Run: headless pygame with SDL's dummy video driver; simulated clock (each Clock.tick advances the game by its frame time, no real sleeping); random seed 0; keys injected as events and as key.get_pressed() state; mouse plan: one left click at the window centre at the start of phase 2, then a move to the lower-right quarter at the start of phase 3.
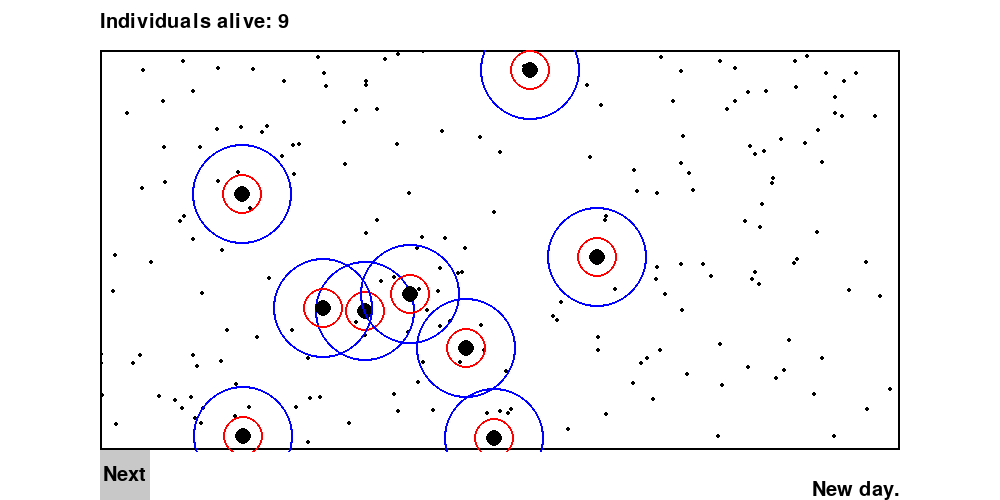
Frame 1 of 4 · flips 1–60 · no input
Frame 2 of 4 · flips 61–180 · clicked the window centre · tapped SPACE, RETURN · held RIGHT (→), D · screen unchanged from frame 1, image omitted
Frame 3 of 4 · flips 181–300 · moved the mouse to the lower-right quarter · held DOWN (↓), S · screen unchanged from frame 2, image omitted
Frame 4 of 4 · flips 301–420 · held LEFT (←), A, UP (↑), W · screen unchanged from frame 3, image omitted

The pygame program that drew these frames:

import pygame
import random
import time
import sys
import math

WIDTH = 1000
HEIGHT = 500
SIMULATIONDRAWOFFSETX = 100
SIMULATIONDRAWOFFSETY = 50
REPRODUCTIONENERGY = 4

pygame.init()
screen = pygame.display.set_mode((WIDTH, HEIGHT))
pygame.display.set_caption("evolution-simulator-3")

def distanceBetween(a, b):
    xa = a[0]
    xb = b[0]
    ya = a[1]
    yb = b[1]

    return math.sqrt(((xa - xb)**2) + ((ya - yb)**2))

# main evolution classes


class Population:
    def __init__(self, startingNumberOfIndividuals, baseMutationChancePercent, baseEatingDistance, baseVisionDistance, simulationAreaSize, pygameScreen, foodToSpawnEachTurn, simulationPlayer):
        self.startingNumberOfIndividuals = startingNumberOfIndividuals
        self.baseMutationChancePercent = baseMutationChancePercent
        self.baseEatingDistance = baseEatingDistance
        self.baseVisionDistance = baseVisionDistance
        self.simulationAreaSize = simulationAreaSize
        self.pygameScreen = pygameScreen
        self.simulationPlayer = simulationPlayer

        self.amountOfAliveIndividuals = startingNumberOfIndividuals
        self.amountOfDeadIndividuals = 0

        self.individualsList = []
        for i in range(1, startingNumberOfIndividuals):
            individual = Individual(self.baseEatingDistance, self.baseVisionDistance, self.baseMutationChancePercent, None, 1, [random.randint(0, self.simulationAreaSize["width"]), random.randint(0, self.simulationAreaSize["height"])], self)
            self.individualsList.append(individual)

        self.foodSpawner = FoodSpawner(foodToSpawnEachTurn, self.simulationAreaSize, self.pygameScreen)
        self.foodSpawner.spawnAndDrawFood()
        for individual in self.individualsList:
                pygame.draw.circle(self.pygameScreen, (0, 0, 0), (individual.location[0] + SIMULATIONDRAWOFFSETX, individual.location[1] + SIMULATIONDRAWOFFSETY), 8)
                pygame.draw.circle(self.pygameScreen, (255, 0, 0), (individual.location[0] + SIMULATIONDRAWOFFSETX, individual.location[1] + SIMULATIONDRAWOFFSETY), individual.eatingDistance, 2)
                pygame.draw.circle(self.pygameScreen, (0, 0, 255), (individual.location[0] + SIMULATIONDRAWOFFSETX, individual.location[1] + SIMULATIONDRAWOFFSETY), individual.visionDistance, 2)

    def nextDay(self):
        # handle the next day (remember pause points!)

        self.foodSpawner.spawnAndDrawFood()
        self.simulationPlayer.setStatusText("Food spawned.")
        self.simulationPlayer.pausePoint()

        for individual in self.individualsList:
            if individual.energy <= 0:
                individual.die()

        self.simulationPlayer.setStatusText("Killed 0 energy Individuals.")
        self.simulationPlayer.pausePoint()

        for individual in self.individualsList:
            individual.eatFood()

        self.simulationPlayer.setStatusText("Individuals have eaten their food.")
        self.simulationPlayer.pausePoint()

        for individual in self.individualsList:
            if individual.energy >= REPRODUCTIONENERGY:
                individual.reproduce()

        self.simulationPlayer.setStatusText("Individuals have reproduced.")
        self.simulationPlayer.pausePoint()

        for individual in self.individualsList:
            individual.energy -= 1

    def redrawIndividuals(self):
        for individual in self.individualsList:
            pygame.draw.circle(self.pygameScreen, (0, 0, 0), (individual.location[0] + SIMULATIONDRAWOFFSETX, individual.location[1] + SIMULATIONDRAWOFFSETY), 8)
            pygame.draw.circle(self.pygameScreen, (255, 0, 0), (individual.location[0] + SIMULATIONDRAWOFFSETX, individual.location[1] + SIMULATIONDRAWOFFSETY), individual.eatingDistance, 2)
            pygame.draw.circle(self.pygameScreen, (0, 0, 255), (individual.location[0] + SIMULATIONDRAWOFFSETX, individual.location[1] + SIMULATIONDRAWOFFSETY), individual.visionDistance, 2)


class Individual:
    def __init__(self, eatingDistance, visionDistance, mutationChancePercent, parent, generation, location, population):
        self.eatingDistance = eatingDistance
        self.visionDistance = visionDistance
        self.mutationChancePercent = mutationChancePercent
        self.familyTree = FamilyTree(parent, generation)
        self.location = location
        self.population = population
        self.energy = 2

    def eatFood(self):
        for food in self.population.foodSpawner.foodList:
            distance = distanceBetween(food.location, self.location)
            if distance <= self.eatingDistance:
                self.energy += food.nutrition
                self.population.foodSpawner.destroy(food)

    def reproduce(self):
        eatingMutationRoll = random.randint(1, 100)
        visionMutationRoll = random.randint(1, 100)
        mutationMutationRoll = random.randint(1, 100)

        if eatingMutationRoll <= self.mutationChancePercent:
            eatingMutationSignRoll = random.randint(1, 2)
            if eatingMutationSignRoll == 1:
                childEatingDistance = self.eatingDistance + random.randint(1, 5)
            if eatingMutationSignRoll == 2:
                childEatingDistance = self.eatingDistance - random.randint(1, 5)
        else:
            childEatingDistance = self.eatingDistance

        if visionMutationRoll <= self.mutationChancePercent:
            visionMutationSignRoll = random.randint(1, 2)
            if visionMutationSignRoll == 1:
                childVisionDistance = self.visionDistance + random.randint(1, 5)
            if visionMutationSignRoll == 2:
                childVisionDistance = self.visionDistance - random.randint(1, 5)
        else:
            childVisionDistance = self.visionDistance

        if mutationMutationRoll <= self.mutationChancePercent:
            mutationMutationSignRoll = random.randint(1, 2)
            if mutationMutationSignRoll == 1:
                childMutationChancePercent = self.mutationChancePercent + random.randint(1, 5)
            if mutationMutationSignRoll == 2:
                childMutationChancePercent = self.mutationChancePercent - random.randint(1, 5)
        else:
            childMutationChancePercent = self.mutationChancePercent

        child = Individual(childEatingDistance, childVisionDistance, childMutationChancePercent, self, self.familyTree.generation + 1, self.location, self.population)
        self.population.individualsList.append(child)
        self.energy -= REPRODUCTIONENERGY

    def die(self):
        self.population.individualsList.remove(self)
        

class FamilyTree:
    def __init__(self, parent, generation):
        self.parent = parent
        self.children = []
        self.generation = generation


class SimulationPlayer:
    def __init__(self, simulationAreaSize, startingNumberOfIndividuals, baseMutationChancePercent, baseEatingDistance, baseVisionDistance, pygameScreen, foodToSpawnEachTurn):
        self.population = Population(startingNumberOfIndividuals, baseMutationChancePercent, baseEatingDistance, baseVisionDistance, simulationAreaSize, pygameScreen, foodToSpawnEachTurn, self)
        self.simulationAreaSize = simulationAreaSize
        self.pygameScreen = pygameScreen
        self.currentStatusText = " "
        
    def pausePoint(self):
        # handle a point that the "next pause point" button will bring you to

        goToNextPoint = False

        while not goToNextPoint:
            for event in pygame.event.get():
                if event.type == pygame.QUIT:
                    running = False
                if event.type == pygame.MOUSEBUTTONDOWN:
                    buttonPressed = simulationPlayer.checkForButtonPresses()
                    if buttonPressed == "next":
                        goToNextPoint = True

            self.pygameScreen.fill((255, 255, 255))
            pygame.draw.rect(self.pygameScreen, (0, 0, 0), (SIMULATIONDRAWOFFSETX, SIMULATIONDRAWOFFSETY, 800, 400), 2)
            self.redrawSimulation()
            pygame.draw.rect(self.pygameScreen, (255, 255, 255), (0, 0, WIDTH, SIMULATIONDRAWOFFSETY))
            pygame.draw.rect(self.pygameScreen, (255, 255, 255), (0, 0, SIMULATIONDRAWOFFSETX, HEIGHT))
            pygame.draw.rect(self.pygameScreen, (255, 255, 255), (0, SIMULATIONDRAWOFFSETY + 400 + 2, WIDTH, SIMULATIONDRAWOFFSETY))
            pygame.draw.rect(self.pygameScreen, (255, 255, 255), (SIMULATIONDRAWOFFSETX + 800 + 1, 0, SIMULATIONDRAWOFFSETX, HEIGHT))
            self.redrawGUI()

            buttonPressed = None

            pygame.display.flip()

    def redrawGUI(self):
        pygame.draw.rect(self.pygameScreen, (200, 200, 200), (SIMULATIONDRAWOFFSETX, SIMULATIONDRAWOFFSETY + 400, SIMULATIONDRAWOFFSETY, SIMULATIONDRAWOFFSETY), 0)
        font = pygame.font.SysFont('comicsans', 30)
        text = font.render("Next", 1, (0, 0, 0))
        self.pygameScreen.blit(text, (SIMULATIONDRAWOFFSETX + (SIMULATIONDRAWOFFSETY / 2 - text.get_width() / 2), SIMULATIONDRAWOFFSETY + 400 + (SIMULATIONDRAWOFFSETY / 2 - text.get_height() / 2)))

        text = font.render("Individuals alive: " + str(len(self.population.individualsList)), 1, (0, 0, 0))
        self.pygameScreen.blit(text, (SIMULATIONDRAWOFFSETX, SIMULATIONDRAWOFFSETY / 4, 0, 0))

        text = font.render(self.currentStatusText, 1, (0, 0, 0))
        self.pygameScreen.blit(text, (SIMULATIONDRAWOFFSETX + 800 - text.get_width(), HEIGHT - text.get_height()))

    def checkForButtonPresses(self):
        if pygame.mouse.get_pos()[1] > SIMULATIONDRAWOFFSETY + 400 and pygame.mouse.get_pos()[1] < SIMULATIONDRAWOFFSETY + 400 + SIMULATIONDRAWOFFSETY:
            if pygame.mouse.get_pos()[0] > SIMULATIONDRAWOFFSETX and pygame.mouse.get_pos()[0] < SIMULATIONDRAWOFFSETX + SIMULATIONDRAWOFFSETY:
                return "next"
        return None

    def redrawSimulation(self):
        self.population.foodSpawner.redrawFood()
        self.population.redrawIndividuals()

    def setStatusText(self, text):
        self.currentStatusText = text

        font = pygame.font.SysFont('comicsans', 20)
        text = font.render(text, 1, (0, 0, 0))
        self.pygameScreen.blit(text, (SIMULATIONDRAWOFFSETX + 800 - text.get_width(), HEIGHT - text.get_height()))  


class FoodSpawner:
    def __init__(self, foodToSpawnEachTurn, simulationAreaSize, pygameScreen):
        self.foodToSpawnEachTurn = foodToSpawnEachTurn
        self.simulationAreaSize = simulationAreaSize
        self.foodList = []
        self.pygameScreen = pygameScreen

    def spawnAndDrawFood(self):
        for i in range(1, self.foodToSpawnEachTurn):
            food = Food(1, [random.randint(0, self.simulationAreaSize["width"]), random.randint(0, self.simulationAreaSize["height"])])
            self.foodList.append(food)
            pygame.draw.circle(self.pygameScreen, (0, 0, 0), (food.location[0] + SIMULATIONDRAWOFFSETX, food.location[1] + SIMULATIONDRAWOFFSETY), 2)

    def redrawFood(self):
        for food in self.foodList:
            pygame.draw.circle(self.pygameScreen, (0, 0, 0), (food.location[0] + SIMULATIONDRAWOFFSETX, food.location[1] + SIMULATIONDRAWOFFSETY), 2)

    def destroy(self, food):
        self.foodList.remove(food)


class Food:
    def __init__(self, nutrition, location):
        self.nutrition = nutrition
        self.location = location


# a = amount, m = mutation, e = eating, v = vision, f = food       a↓  m↓ e↓  v↓          f↓
simulationPlayer = SimulationPlayer({"width": 800, "height": 400}, 10, 5, 20, 50, screen, 200)

running = True
while running:
    # main loop
    simulationPlayer.setStatusText("New day.")

    for event in pygame.event.get():
        if event.type == pygame.QUIT:
            running = False
        if event.type == pygame.MOUSEBUTTONDOWN:
            buttonPressed = simulationPlayer.checkForButtonPresses()
            if buttonPressed == "next":
                simulationPlayer.population.nextDay()

    screen.fill((255, 255, 255))
    pygame.draw.rect(screen, (0, 0, 0), (SIMULATIONDRAWOFFSETX, SIMULATIONDRAWOFFSETY, 800, 400), 2)
    simulationPlayer.redrawSimulation()
    pygame.draw.rect(screen, (255, 255, 255), (0, 0, WIDTH, SIMULATIONDRAWOFFSETY))
    pygame.draw.rect(screen, (255, 255, 255), (0, 0, SIMULATIONDRAWOFFSETX, HEIGHT))
    pygame.draw.rect(screen, (255, 255, 255), (0, SIMULATIONDRAWOFFSETY + 400 + 2, WIDTH, SIMULATIONDRAWOFFSETY))
    pygame.draw.rect(screen, (255, 255, 255), (SIMULATIONDRAWOFFSETX + 800 + 1, 0, SIMULATIONDRAWOFFSETX, HEIGHT))
    simulationPlayer.redrawGUI()
        
    buttonPressed = None

    #time.sleep(0.01)

    pygame.display.flip()

pygame.display.quit()
pygame.quit()
sys.exit()
